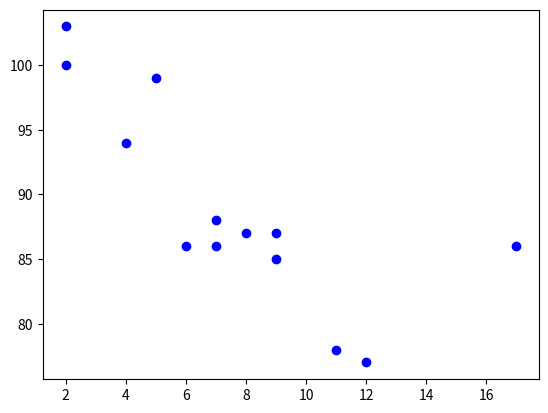

The matplotlib source for this figure:
import matplotlib.pyplot as plt
 
 
x =[5, 7, 8, 7, 2, 17, 2, 9,
    4, 11, 12, 9, 6]
 
y =[99, 86, 87, 88, 100, 86,
    103, 87, 94, 78, 77, 85, 86]
 
plt.scatter(x, y, c ="blue")
 
# To show the plot
plt.show()
